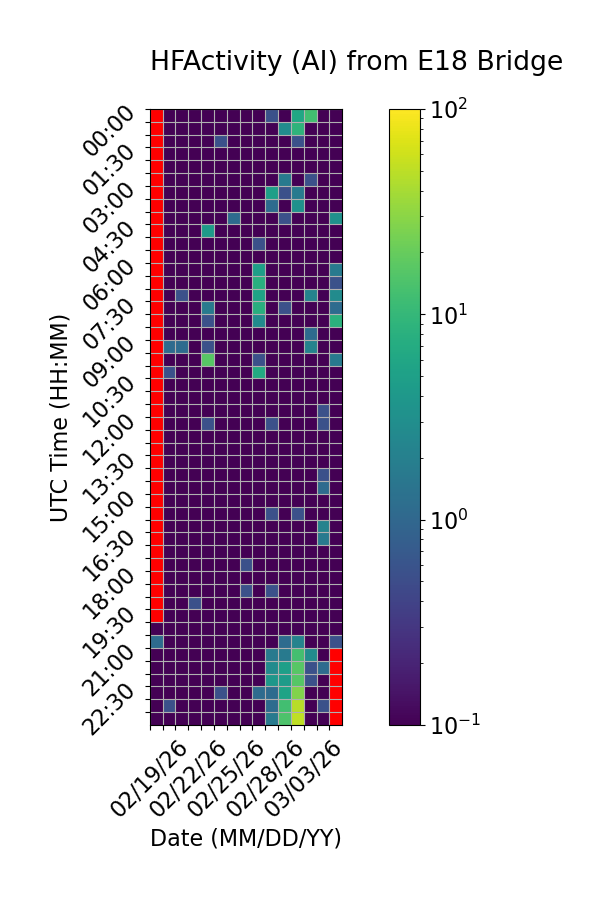

Source data for this figure (header and first rows):
Time (UTC), 02/19/26, 02/20/26, 02/21/26, 02/22/26, 02/23/26, 02/24/26, 02/25/26, 02/26/26, 02/27/26, 02/28/26, 03/01/26, 03/02/26, 03/03/26, 03/04/26, 03/05/26
00:00, , 0.0, 0.0, 0.0, 0.0, 0.0, 0.0, 0.0, 0.0, 0.5556, 0.0, 6.111, 12.22, 0.0, 0.0
00:30, , 0.0, 0.0, 0.0, 0.0, 0.0, 0.0, 0.0, 0.0, 0.0, 2.778, 8.889, 0.0, 0.0, 0.0
01:00, , 0.0, 0.0, 0.0, 0.0, 0.5556, 0.0, 0.0, 0.0, 0.0, 0.0, 0.5556, 0.0, 0.0, 0.0
01:30, , 0.0, 0.0, 0.0, 0.0, 0.0, 0.0, 0.0, 0.0, 0.0, 0.0, 0.0, 0.0, 0.0, 0.0
02:00, , 0.0, 0.0, 0.0, 0.0, 0.0, 0.0, 0.0, 0.0, 0.0, 0.0, 0.0, 0.0, 0.0, 0.0
02:30, , 0.0, 0.0, 0.0, 0.0, 0.0, 0.0, 0.0, 0.0, 0.0, 1.667, 0.0, 0.5556, 0.0, 0.0
03:00, , 0.0, 0.0, 0.0, 0.0, 0.0, 0.0, 0.0, 0.0, 5.0, 0.5556, 1.667, 0.0, 0.0, 0.0
03:30, , 0.0, 0.0, 0.0, 0.0, 0.0, 0.0, 0.0, 0.0, 1.111, 0.0, 3.333, 0.0, 0.0, 0.0
04:00, , 0.0, 0.0, 0.0, 0.0, 0.0, 1.111, 0.0, 0.0, 0.0, 0.5556, 0.0, 0.0, 0.0, 3.333
04:30, , 0.0, 0.0, 0.0, 4.444, 0.0, 0.0, 0.0, 0.0, 0.0, 0.0, 0.0, 0.0, 0.0, 0.0
05:00, , 0.0, 0.0, 0.0, 0.0, 0.0, 0.0, 0.0, 0.5556, 0.0, 0.0, 0.0, 0.0, 0.0, 0.0
05:30, , 0.0, 0.0, 0.0, 0.0, 0.0, 0.0, 0.0, 0.0, 0.0, 0.0, 0.0, 0.0, 0.0, 0.0
06:00, , 0.0, 0.0, 0.0, 0.0, 0.0, 0.0, 0.0, 5.0, 0.0, 0.0, 0.0, 0.0, 0.0, 1.667
06:30, , 0.0, 0.0, 0.0, 0.0, 0.0, 0.0, 0.0, 7.778, 0.0, 0.0, 0.0, 0.0, 0.0, 0.5556
07:00, , 0.0, 0.5556, 0.0, 0.0, 0.0, 0.0, 0.0, 5.556, 0.0, 0.0, 0.0, 2.222, 0.0, 2.778
07:30, , 0.0, 0.0, 0.0, 1.667, 0.0, 0.0, 0.0, 7.778, 0.0, 0.5556, 0.0, 0.0, 0.0, 1.111
08:00, , 0.0, 0.0, 0.0, 0.5556, 0.0, 0.0, 0.0, 2.778, 0.0, 0.0, 0.0, 0.0, 0.0, 8.333
08:30, , 0.0, 0.0, 0.0, 0.0, 0.0, 0.0, 0.0, 0.0, 0.0, 0.0, 0.0, 1.111, 0.0, 0.0
09:00, , 1.111, 1.111, 0.0, 0.5556, 0.0, 0.0, 0.0, 0.0, 0.0, 0.0, 0.0, 2.222, 0.0, 0.0
09:30, , 0.0, 0.0, 0.0, 16.67, 0.0, 0.0, 0.0, 0.5556, 0.0, 0.0, 0.0, 0.0, 0.0, 1.667
10:00, , 0.5556, 0.0, 0.0, 0.0, 0.0, 0.0, 0.0, 6.667, 0.0, 0.0, 0.0, 0.0, 0.0, 0.0
10:30, , 0.0, 0.0, 0.0, 0.0, 0.0, 0.0, 0.0, 0.0, 0.0, 0.0, 0.0, 0.0, 0.0, 0.0
11:00, , 0.0, 0.0, 0.0, 0.0, 0.0, 0.0, 0.0, 0.0, 0.0, 0.0, 0.0, 0.0, 0.0, 0.0
11:30, , 0.0, 0.0, 0.0, 0.0, 0.0, 0.0, 0.0, 0.0, 0.0, 0.0, 0.0, 0.0, 0.5556, 0.0
12:00, , 0.0, 0.0, 0.0, 0.5556, 0.0, 0.0, 0.0, 0.0, 0.5556, 0.0, 0.0, 0.0, 0.5556, 0.0
12:30, , 0.0, 0.0, 0.0, 0.0, 0.0, 0.0, 0.0, 0.0, 0.0, 0.0, 0.0, 0.0, 0.0, 0.0
13:00, , 0.0, 0.0, 0.0, 0.0, 0.0, 0.0, 0.0, 0.0, 0.0, 0.0, 0.0, 0.0, 0.0, 0.0
13:30, , 0.0, 0.0, 0.0, 0.0, 0.0, 0.0, 0.0, 0.0, 0.0, 0.0, 0.0, 0.0, 0.0, 0.0
14:00, , 0.0, 0.0, 0.0, 0.0, 0.0, 0.0, 0.0, 0.0, 0.0, 0.0, 0.0, 0.0, 0.5556, 0.0
14:30, , 0.0, 0.0, 0.0, 0.0, 0.0, 0.0, 0.0, 0.0, 0.0, 0.0, 0.0, 0.0, 1.111, 0.0
15:00, , 0.0, 0.0, 0.0, 0.0, 0.0, 0.0, 0.0, 0.0, 0.0, 0.0, 0.0, 0.0, 0.0, 0.0
15:30, , 0.0, 0.0, 0.0, 0.0, 0.0, 0.0, 0.0, 0.0, 0.5556, 0.0, 0.5556, 0.0, 0.0, 0.0
16:00, , 0.0, 0.0, 0.0, 0.0, 0.0, 0.0, 0.0, 0.0, 0.0, 0.0, 0.0, 0.0, 2.222, 0.0
16:30, , 0.0, 0.0, 0.0, 0.0, 0.0, 0.0, 0.0, 0.0, 0.0, 0.0, 0.0, 0.0, 1.667, 0.0
17:00, , 0.0, 0.0, 0.0, 0.0, 0.0, 0.0, 0.0, 0.0, 0.0, 0.0, 0.0, 0.0, 0.0, 0.0
17:30, , 0.0, 0.0, 0.0, 0.0, 0.0, 0.0, 0.5556, 0.0, 0.0, 0.0, 0.0, 0.0, 0.0, 0.0
18:00, , 0.0, 0.0, 0.0, 0.0, 0.0, 0.0, 0.0, 0.0, 0.0, 0.0, 0.0, 0.0, 0.0, 0.0
18:30, , 0.0, 0.0, 0.0, 0.0, 0.0, 0.0, 0.5556, 0.0, 0.5556, 0.0, 0.0, 0.0, 0.0, 0.0
19:00, , 0.0, 0.0, 0.5556, 0.0, 0.0, 0.0, 0.0, 0.0, 0.0, 0.0, 0.0, 0.0, 0.0, 0.0
19:30, , 0.0, 0.0, 0.0, 0.0, 0.0, 0.0, 0.0, 0.0, 0.0, 0.0, 0.0, 0.0, 0.0, 0.0
20:00, 0.0, 0.0, 0.0, 0.0, 0.0, 0.0, 0.0, 0.0, 0.0, 0.0, 0.0, 0.0, 0.0, 0.0, 0.0
20:30, 1.111, 0.0, 0.0, 0.0, 0.0, 0.0, 0.0, 0.0, 0.0, 0.0, 1.111, 2.222, 0.0, 0.0, 0.5556
21:00, 0.0, 0.0, 0.0, 0.0, 0.0, 0.0, 0.0, 0.0, 0.0, 1.667, 1.667, 12.78, 2.778, 0.0, 
21:30, 0.0, 0.0, 0.0, 0.0, 0.0, 0.0, 0.0, 0.0, 0.0, 2.778, 5.0, 16.67, 0.5556, 1.111, 
22:00, 0.0, 0.0, 0.0, 0.0, 0.0, 0.0, 0.0, 0.0, 0.0, 3.889, 4.444, 16.11, 0.5556, 0.0, 
22:30, 0.0, 0.0, 0.0, 0.0, 0.0, 0.5556, 0.0, 0.0, 1.111, 1.111, 5.556, 27.22, 0.0, 0.0, 
23:00, 0.0, 0.5556, 0.0, 0.0, 0.0, 0.0, 0.0, 0.0, 0.0, 1.111, 12.22, 47.22, 0.0, 0.5556, 
23:30, 0.0, 0.0, 0.0, 0.0, 0.0, 0.0, 0.0, 0.0, 0.0, 1.667, 14.44, 52.22, 0.0, 0.0, 
